Dataset: data (GitHub, sujankunku/AI_INTERNSHIP_VIT_2023). Classes: crack, non-crack.

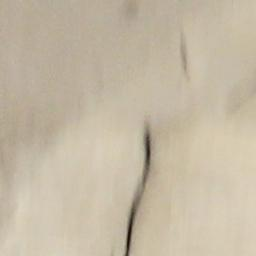
Label: crack

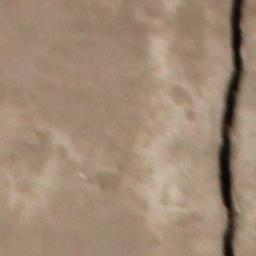
Label: crack

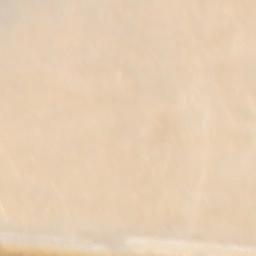
Label: non-crack

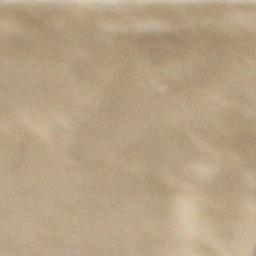
Label: non-crack

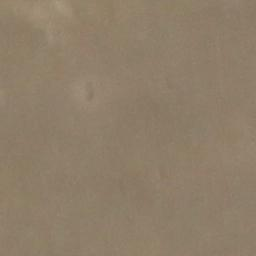
Label: non-crack

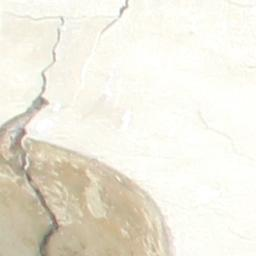
Label: crack
